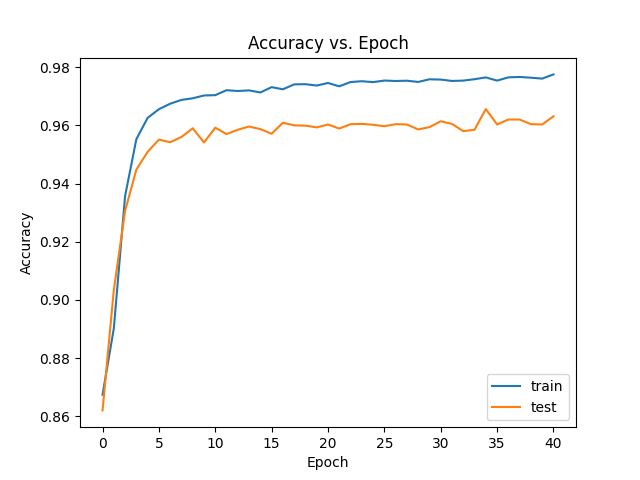

The file beside this chart, header and first rows:
train_acc, test_acc
0.8674, 0.862
0.8901, 0.9034
0.9357, 0.9306
0.9553, 0.9448
0.9626, 0.9509
0.9656, 0.9551
0.9674, 0.9542
0.9688, 0.956
0.9693, 0.959
0.9703, 0.9541
0.9704, 0.9592
0.9721, 0.957
0.9718, 0.9585
0.972, 0.9596
0.9713, 0.9587
0.9731, 0.9571
0.9724, 0.9609
0.9741, 0.96
0.9741, 0.9599
0.9737, 0.9593
0.9746, 0.9603
0.9734, 0.9589
0.9749, 0.9604
0.9752, 0.9605
0.9749, 0.9602
0.9754, 0.9597
0.9752, 0.9604
0.9754, 0.9603
0.9749, 0.9586
0.9758, 0.9594
0.9757, 0.9614
0.9753, 0.9605
0.9754, 0.958
0.9759, 0.9585
0.9765, 0.9656
0.9754, 0.9603
0.9765, 0.962
0.9766, 0.962
0.9764, 0.9604
0.9761, 0.9603
0.9775, 0.9631
